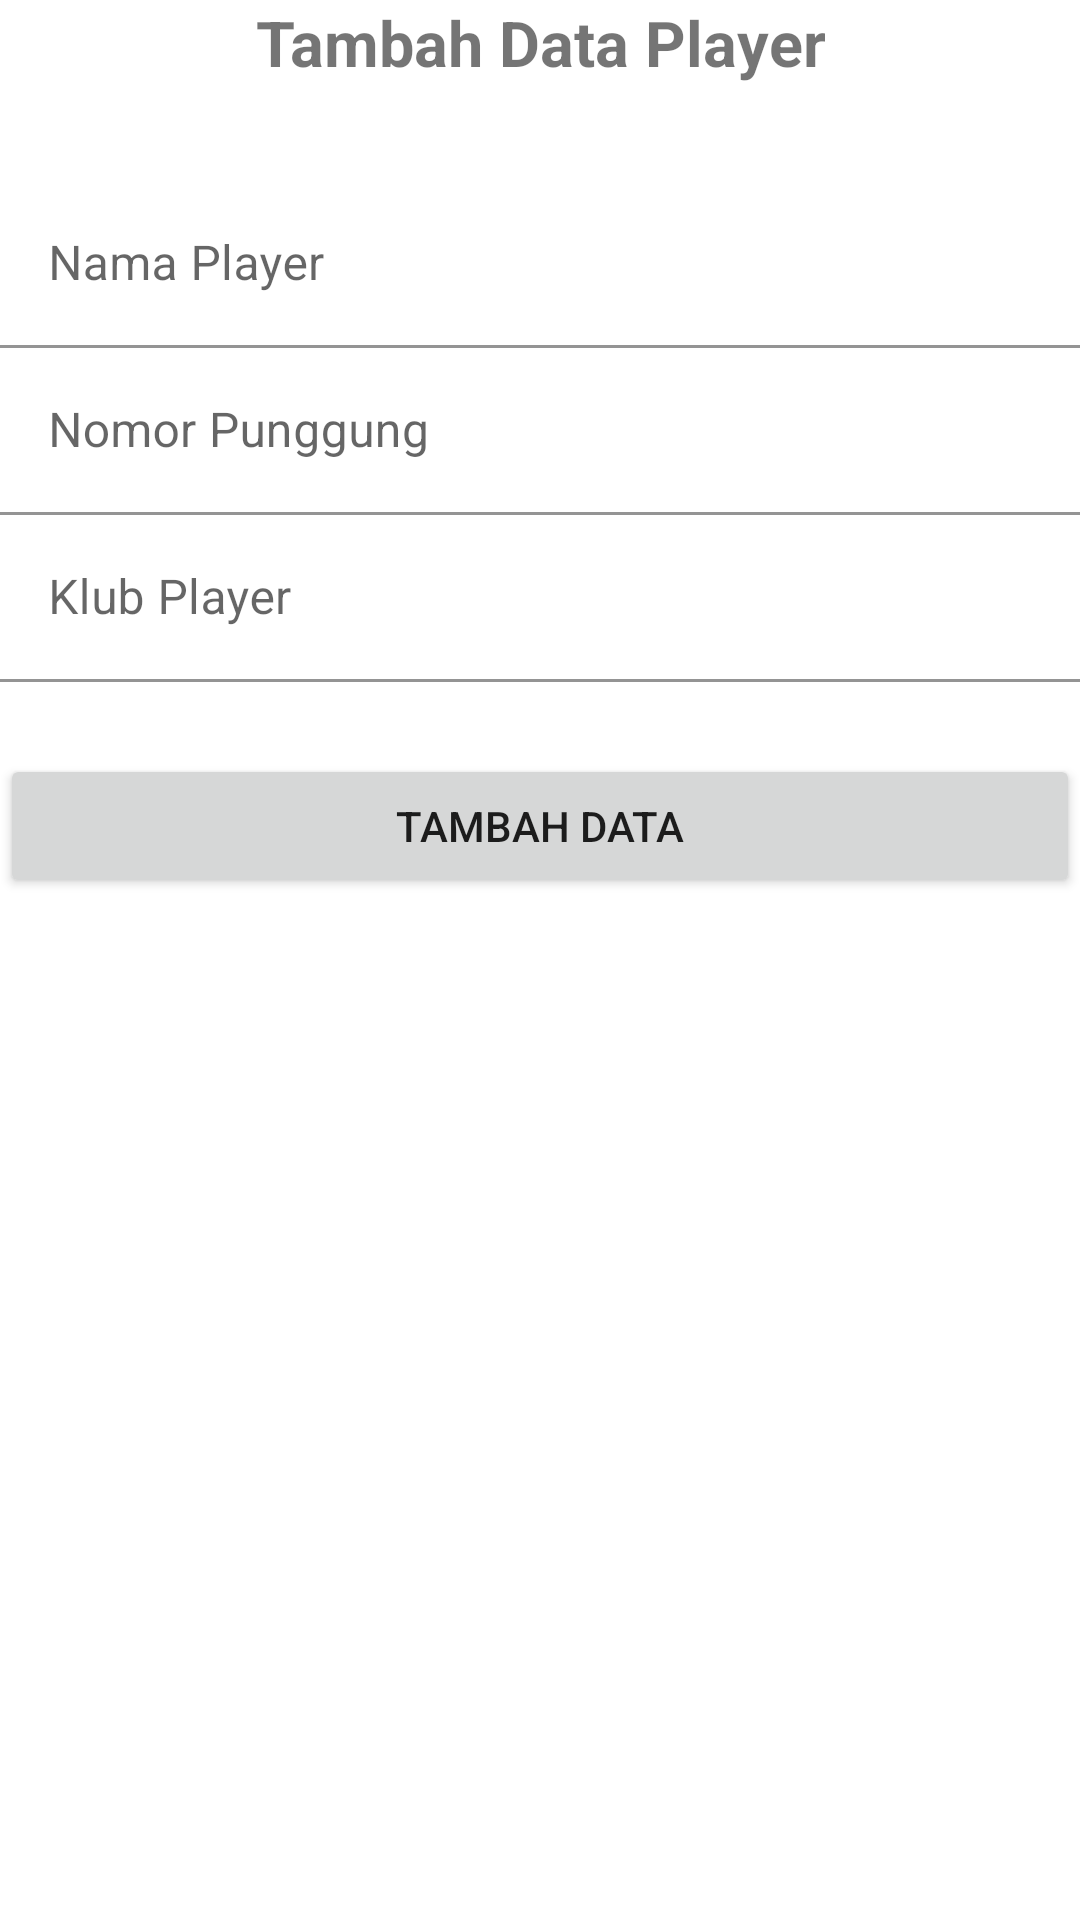

Android layout source for this screen:
<!-- AndroidManifest.xml: application theme Theme.CRUDSQLiteFootballPlayer -->
<!-- res/layout/activity_tambah.xml -->
<?xml version="1.0" encoding="utf-8"?>
<LinearLayout xmlns:android="http://schemas.android.com/apk/res/android"
    xmlns:app="http://schemas.android.com/apk/res-auto"
    xmlns:tools="http://schemas.android.com/tools"
    android:layout_width="match_parent"
    android:layout_height="match_parent"
    android:layout_margin="16dp"
    android:orientation="vertical"
    tools:context=".TambahActivity">

    <TextView
        android:layout_width="wrap_content"
        android:layout_height="wrap_content"
        android:text="Tambah Data Player"
        android:textSize="21sp"
        android:textStyle="bold"
        android:layout_gravity="center_horizontal"
        android:gravity="center_horizontal"
        android:layout_marginBottom="32dp"/>

    <com.google.android.material.textfield.TextInputLayout
        android:layout_width="match_parent"
        android:layout_height="wrap_content">

        <EditText
            android:layout_width="match_parent"
            android:layout_height="wrap_content"
            android:hint="Nama Player"
            android:id="@+id/et_nama"
            android:background="@color/white"
            android:inputType="text"/>

    </com.google.android.material.textfield.TextInputLayout>

    <com.google.android.material.textfield.TextInputLayout
        android:layout_width="match_parent"
        android:layout_height="wrap_content">

        <EditText
            android:layout_width="match_parent"
            android:layout_height="wrap_content"
            android:hint="Nomor Punggung"
            android:id="@+id/et_nomor"
            android:background="@color/white"
            android:inputType="number"/>

    </com.google.android.material.textfield.TextInputLayout>

    <com.google.android.material.textfield.TextInputLayout
        android:layout_width="match_parent"
        android:layout_height="wrap_content">

        <EditText
            android:layout_width="match_parent"
            android:layout_height="wrap_content"
            android:hint="Klub Player"
            android:id="@+id/et_klub"
            android:background="@color/white"
            android:inputType="text"/>

    </com.google.android.material.textfield.TextInputLayout>
    
    <Button
        android:layout_width="match_parent"
        android:layout_height="wrap_content"
        android:id="@+id/btn_tambah"
        android:layout_marginTop="24dp"
        android:text="TAMBAH DATA"/>

</LinearLayout>
<!-- resources referenced by this layout -->
<resources>
  <style name="Theme.CRUDSQLiteFootballPlayer" parent="Theme.MaterialComponents.DayNight.DarkActionBar">
          
          <item name="colorPrimary">@color/purple_500</item>
          <item name="colorPrimaryVariant">@color/purple_700</item>
          <item name="colorOnPrimary">@color/white</item>
          
          <item name="colorSecondary">@color/teal_200</item>
          <item name="colorSecondaryVariant">@color/teal_700</item>
          <item name="colorOnSecondary">@color/black</item>
          
          <item name="android:statusBarColor" tools:targetApi="l">?attr/colorPrimaryVariant</item>
          
      </style>
  <!-- not gathered from this repository: default colours our renderer supplied (Android Studio template values) -->
  <color name="purple_500">#FF6200EE</color>
  <color name="purple_700">#FF3700B3</color>
  <color name="teal_200">#FF03DAC5</color>
  <color name="teal_700">#FF018786</color>
  <color name="black">#FF000000</color>
  <color name="white">#FFFFFFFF</color>
</resources>
